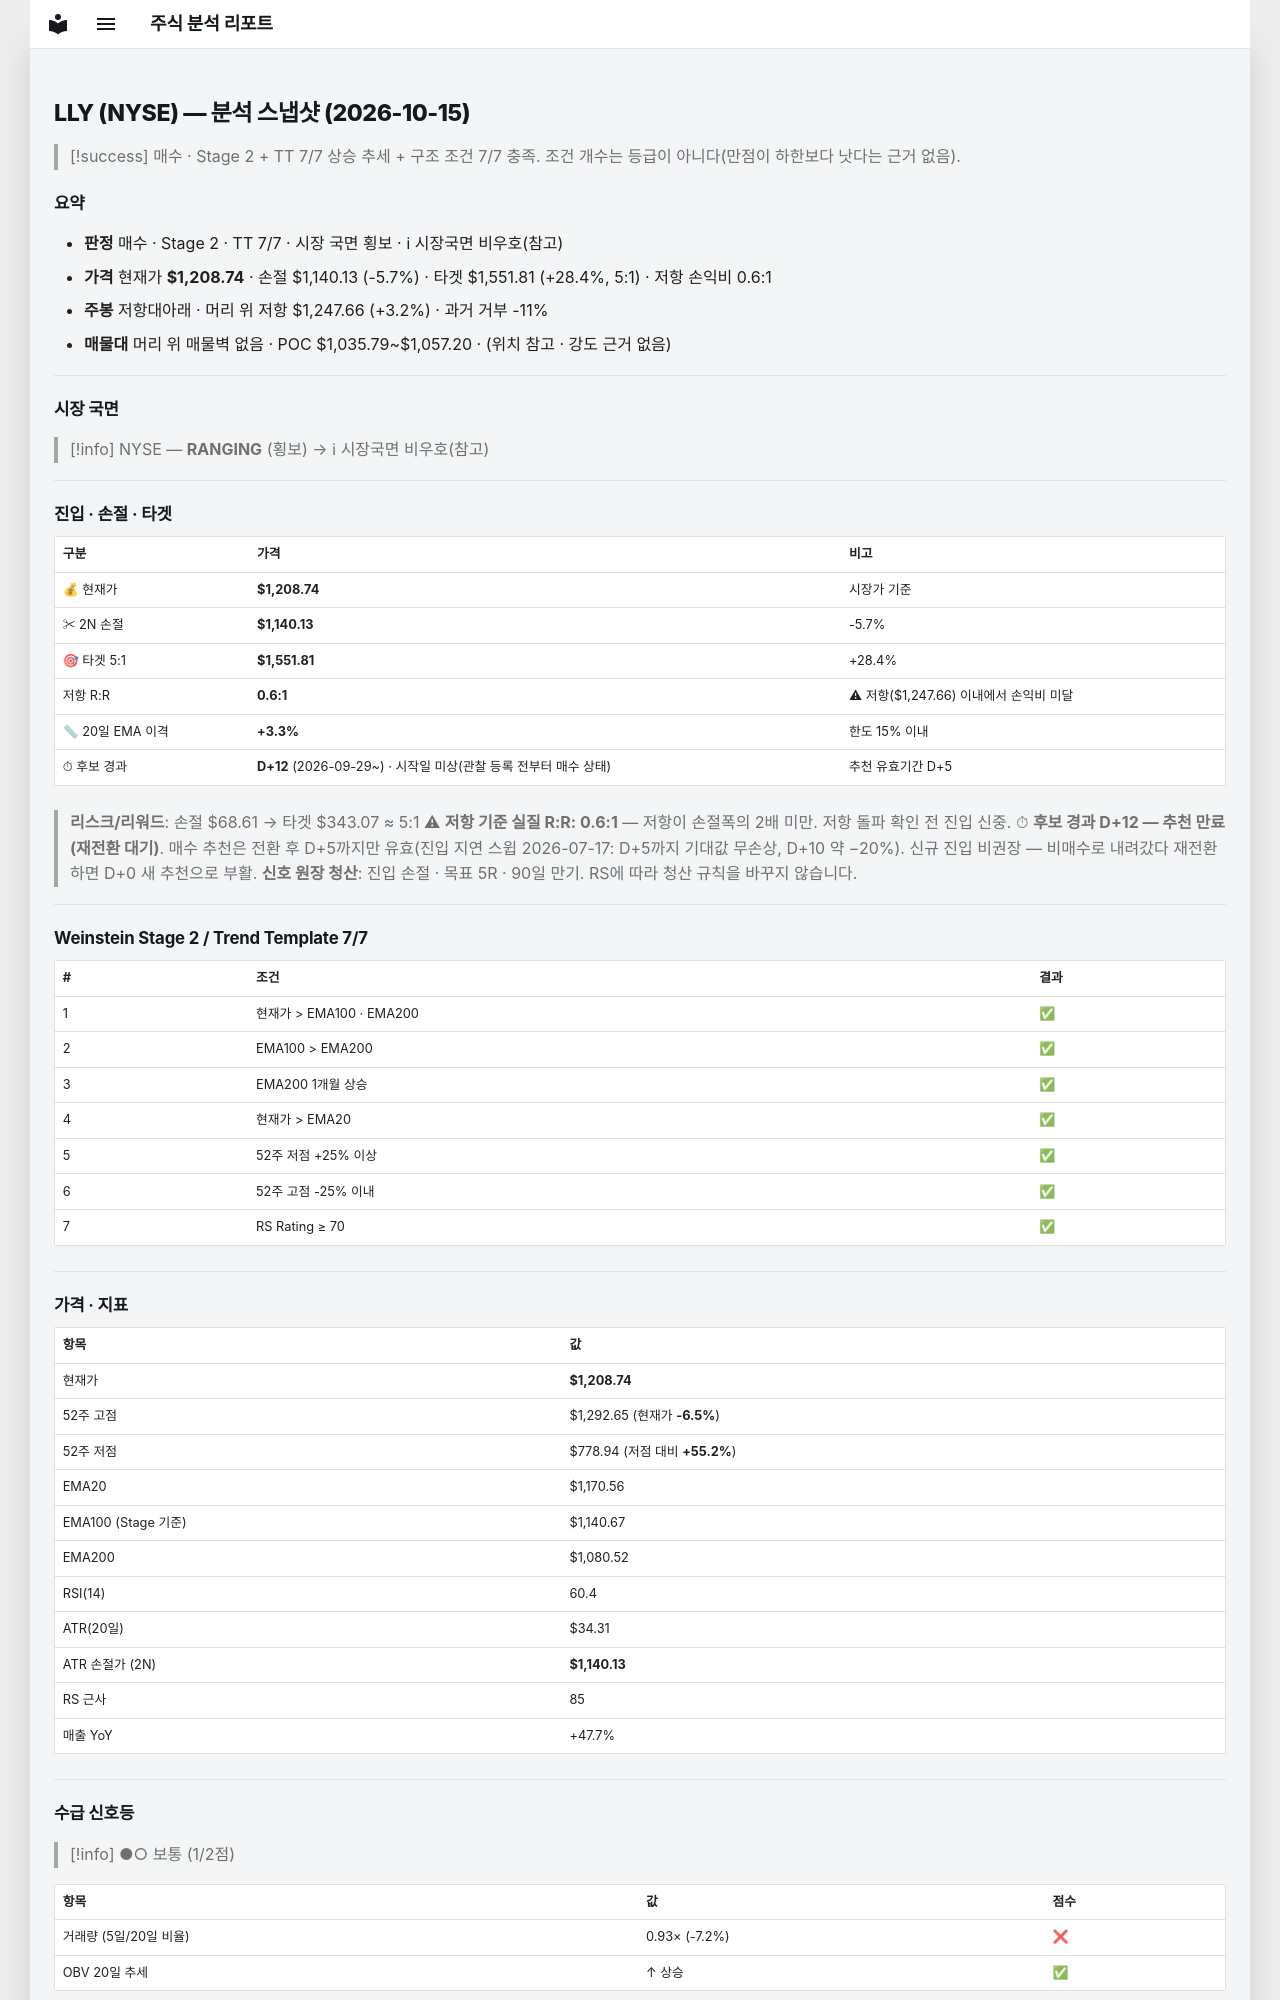

repository: soloandco/stock-reports · page: snapshots/LLY-2026-10-15/index.html · generator: mkdocs

---
type: analysis-snapshot
title: LLY 분석 스냅샷
ticker: LLY
market: NYSE
created: 2026-10-15
updated: 2026-10-15
bar-date: 2026-10-14
verdict: 매수후보
real-rr: 0.57
sma50-gap-pct: 3.3
candidate-days: 12
candidate-since: 2026-09-29
candidate-start-unknown: true
weekly-position: 저항대아래
weekly-overhead-price: 1247.66
weekly-overhead-pct: 3.2
stage: 2
trend-template-score: 7
tt-max: 7
ma-set: ema-20-100-200
price: 1208.739990234375
stop-price: 1140.1256385270183
market-regime: RANGING
supply-demand-score: 1/2
supply-demand-label: 보통
status: tracking
tags:
  - stock-agent
  - watchlist
  - LLY
  - analysis
related:
  - "[[analysis-template]]"
---

# LLY (NYSE) — 분석 스냅샷 (2026-10-15)

> [!success] 매수 · Stage 2 + TT 7/7
> 상승 추세 + 구조 조건 7/7 충족. 조건 개수는 등급이 아니다(만점이 하한보다 낫다는 근거 없음).

## 요약

- **판정** 매수 · Stage 2 · TT 7/7 · 시장 국면 횡보 · ℹ 시장국면 비우호(참고)
- **가격** 현재가 **$1,208.74** · 손절 $1,140.13 (-5.7%) · 타겟 $1,551.81 (+28.4%, 5:1) · 저항 손익비 0.6:1
- **주봉** 저항대아래 · 머리 위 저항 $1,247.66 (+3.2%) · 과거 거부 -11%
- **매물대** 머리 위 매물벽 없음 · POC $1,035.79~$1,057.20 · (위치 참고 · 강도 근거 없음)

---

## 시장 국면

> [!info] NYSE — **RANGING** (횡보) → ℹ 시장국면 비우호(참고)

---

## 진입 · 손절 · 타겟

| 구분 | 가격 | 비고 |
|------|------|------|
| 💰 현재가 | **$1,208.74** | 시장가 기준 |
| ✂ 2N 손절 | **$1,140.13** | -5.7% |
| 🎯 타겟 5:1 | **$1,551.81** | +28.4% |
| 저항 R:R | **0.6:1** | ⚠ 저항($1,247.66) 이내에서 손익비 미달 |
| 📏 20일 EMA 이격 | **+3.3%** | 한도 15% 이내 |
| ⏱ 후보 경과 | **D+12** (2026-09-29~) · 시작일 미상(관찰 등록 전부터 매수 상태) | 추천 유효기간 D+5 |

> **리스크/리워드**: 손절 $68.61 → 타겟 $343.07 ≈ 5:1
> ⚠ **저항 기준 실질 R:R: 0.6:1** — 저항이 손절폭의 2배 미만. 저항 돌파 확인 전 진입 신중.
> ⏱ **후보 경과 D+12 — 추천 만료(재전환 대기)**. 매수 추천은 전환 후 D+5까지만 유효(진입 지연 스윕 2026-07-17: D+5까지 기대값 무손상, D+10 약 −20%). 신규 진입 비권장 — 비매수로 내려갔다 재전환하면 D+0 새 추천으로 부활.
> **신호 원장 청산**: 진입 손절 · 목표 5R · 90일 만기. RS에 따라 청산 규칙을 바꾸지 않습니다.

---

## Weinstein Stage 2 / Trend Template 7/7

| # | 조건 | 결과 |
|---|------|------|
| 1 | 현재가 > EMA100 · EMA200 | ✅ |
| 2 | EMA100 > EMA200 | ✅ |
| 3 | EMA200 1개월 상승 | ✅ |
| 4 | 현재가 > EMA20 | ✅ |
| 5 | 52주 저점 +25% 이상 | ✅ |
| 6 | 52주 고점 -25% 이내 | ✅ |
| 7 | RS Rating ≥ 70 | ✅ |

---

## 가격 · 지표

| 항목 | 값 |
|------|---|
| 현재가 | **$1,208.74** |
| 52주 고점 | $1,292.65 (현재가 **-6.5%**) |
| 52주 저점 | $778.94 (저점 대비 **+55.2%**) |
| EMA20 | $1,170.56 |
| EMA100 (Stage 기준) | $1,140.67 |
| EMA200 | $1,080.52 |
| RSI(14) | 60.4 |
| ATR(20일) | $34.31 |
| ATR 손절가 (2N) | **$1,140.13** |
| RS 근사 | 85 |
| 매출 YoY | +47.7% |

---
## 수급 신호등

> [!info] ●○ 보통 (1/2점)

| 항목 | 값 | 점수 |
|------|------|------|
| 거래량 (5일/20일 비율) | 0.93× (-7.2%) | ❌ |
| OBV 20일 추세 | ↑ 상승 | ✅ |

> **판독법**: 거래량이 20일 평균보다 20% 이상 많고 OBV(온밸런스볼륨)가 상승 중이면 매집 수급이 강한 것으로 판단합니다.

---
